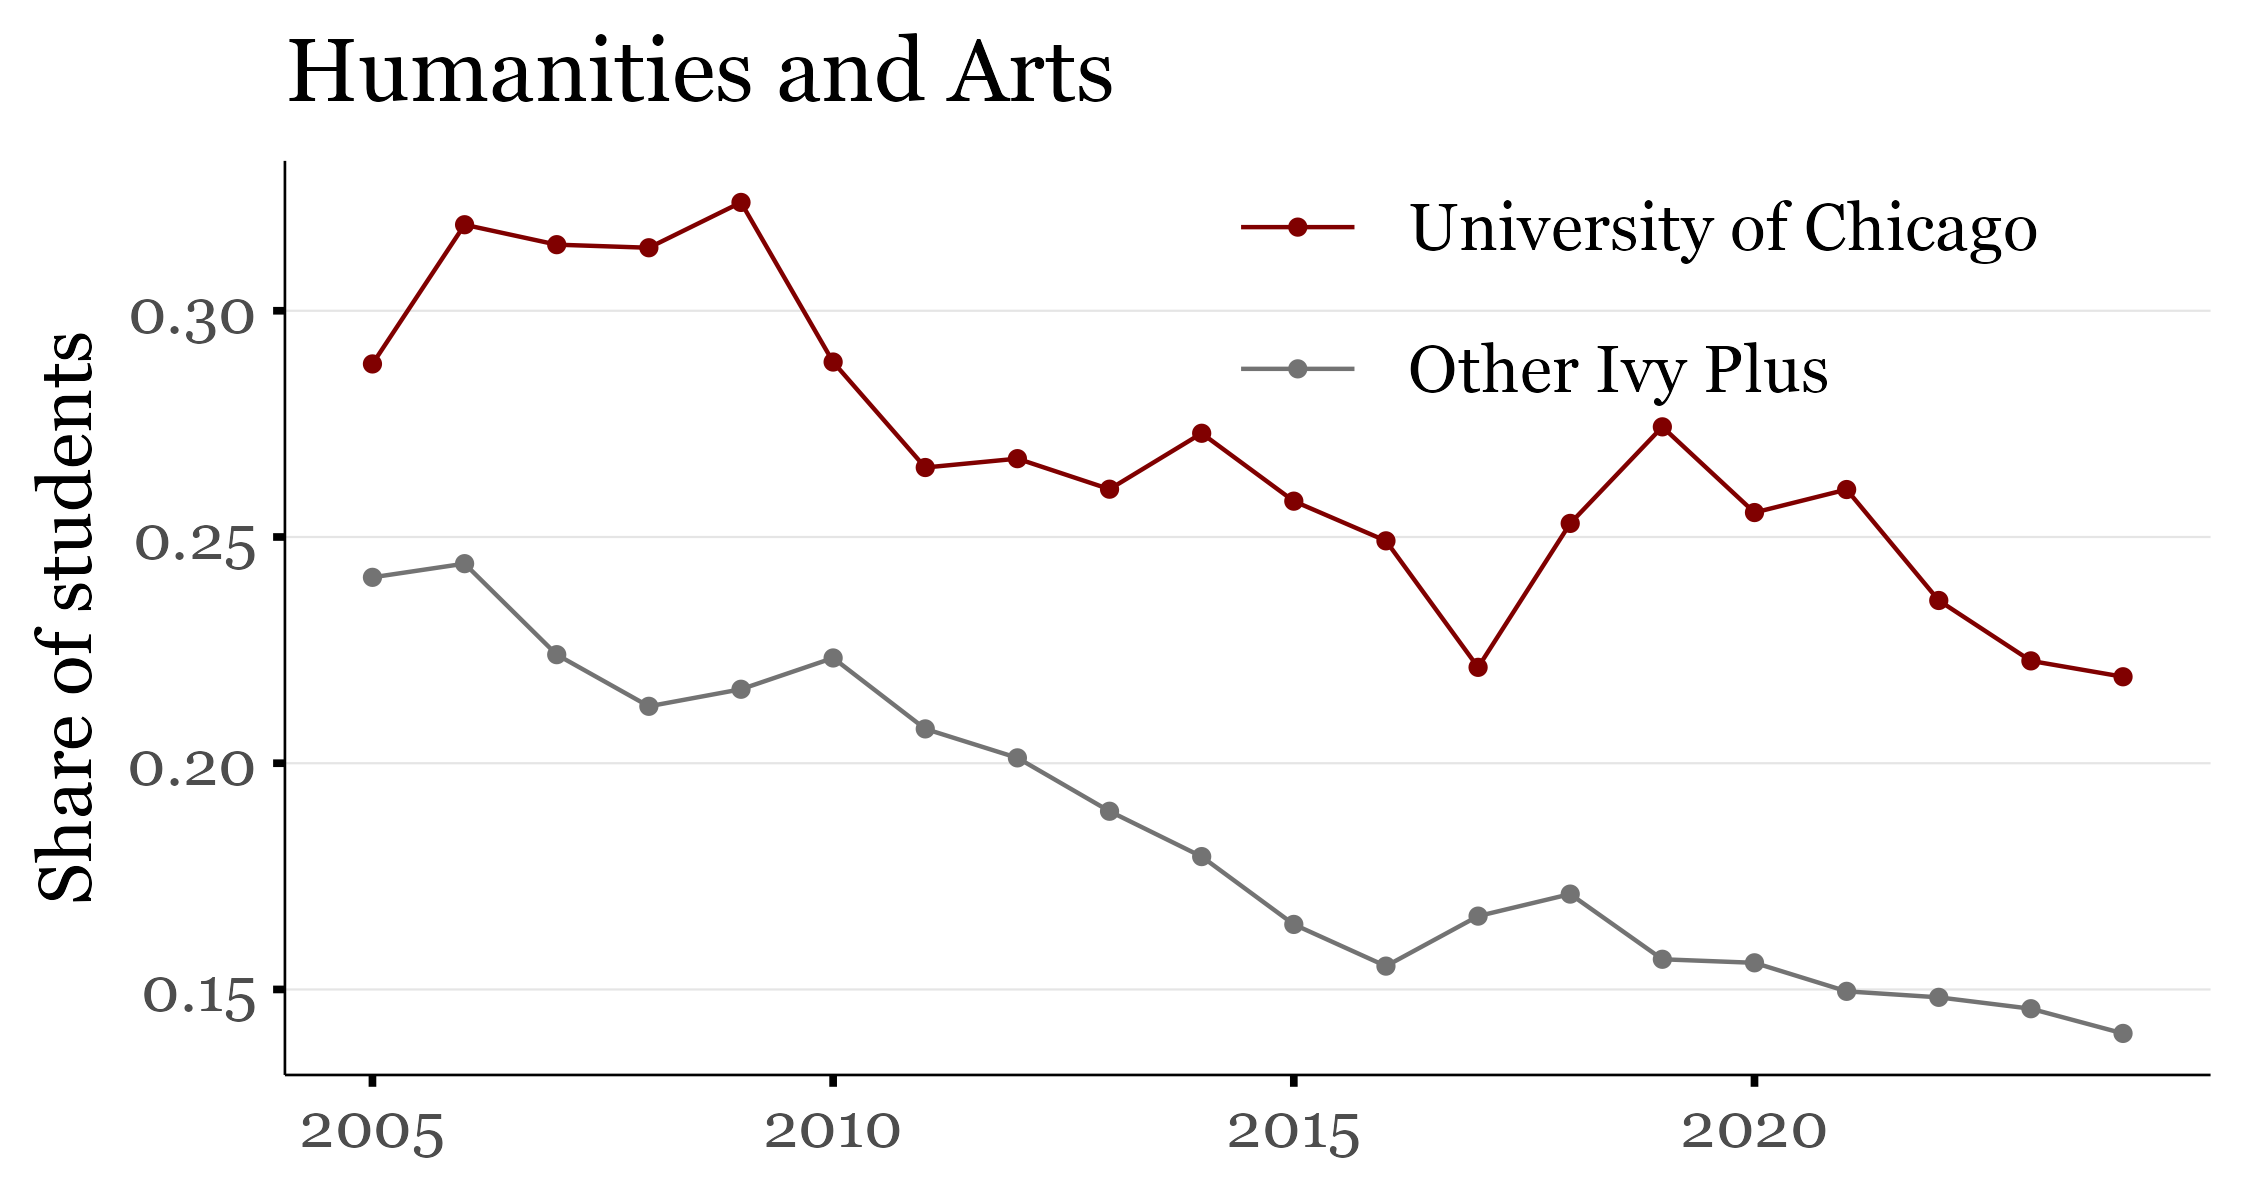

Data behind this chart, as committed beside it:
is_uchicago, year, share_students
University of Chicago, 2005, 0.2882
University of Chicago, 2006, 0.319
University of Chicago, 2007, 0.3146
University of Chicago, 2008, 0.3139
University of Chicago, 2009, 0.3239
University of Chicago, 2010, 0.2887
University of Chicago, 2011, 0.2654
University of Chicago, 2012, 0.2673
University of Chicago, 2013, 0.2606
University of Chicago, 2014, 0.2729
University of Chicago, 2015, 0.2579
University of Chicago, 2016, 0.2491
University of Chicago, 2017, 0.2212
University of Chicago, 2018, 0.253
University of Chicago, 2019, 0.2743
University of Chicago, 2020, 0.2554
University of Chicago, 2021, 0.2605
University of Chicago, 2022, 0.236
University of Chicago, 2023, 0.2226
University of Chicago, 2024, 0.2191
Other Ivy Plus, 2005, 0.2411
Other Ivy Plus, 2006, 0.2441
Other Ivy Plus, 2007, 0.224
Other Ivy Plus, 2008, 0.2126
Other Ivy Plus, 2009, 0.2163
Other Ivy Plus, 2010, 0.2233
Other Ivy Plus, 2011, 0.2076
Other Ivy Plus, 2012, 0.2012
Other Ivy Plus, 2013, 0.1894
Other Ivy Plus, 2014, 0.1794
Other Ivy Plus, 2015, 0.1644
Other Ivy Plus, 2016, 0.1552
Other Ivy Plus, 2017, 0.1662
Other Ivy Plus, 2018, 0.1711
Other Ivy Plus, 2019, 0.1567
Other Ivy Plus, 2020, 0.1559
Other Ivy Plus, 2021, 0.1496
Other Ivy Plus, 2022, 0.1483
Other Ivy Plus, 2023, 0.1457
Other Ivy Plus, 2024, 0.1403
